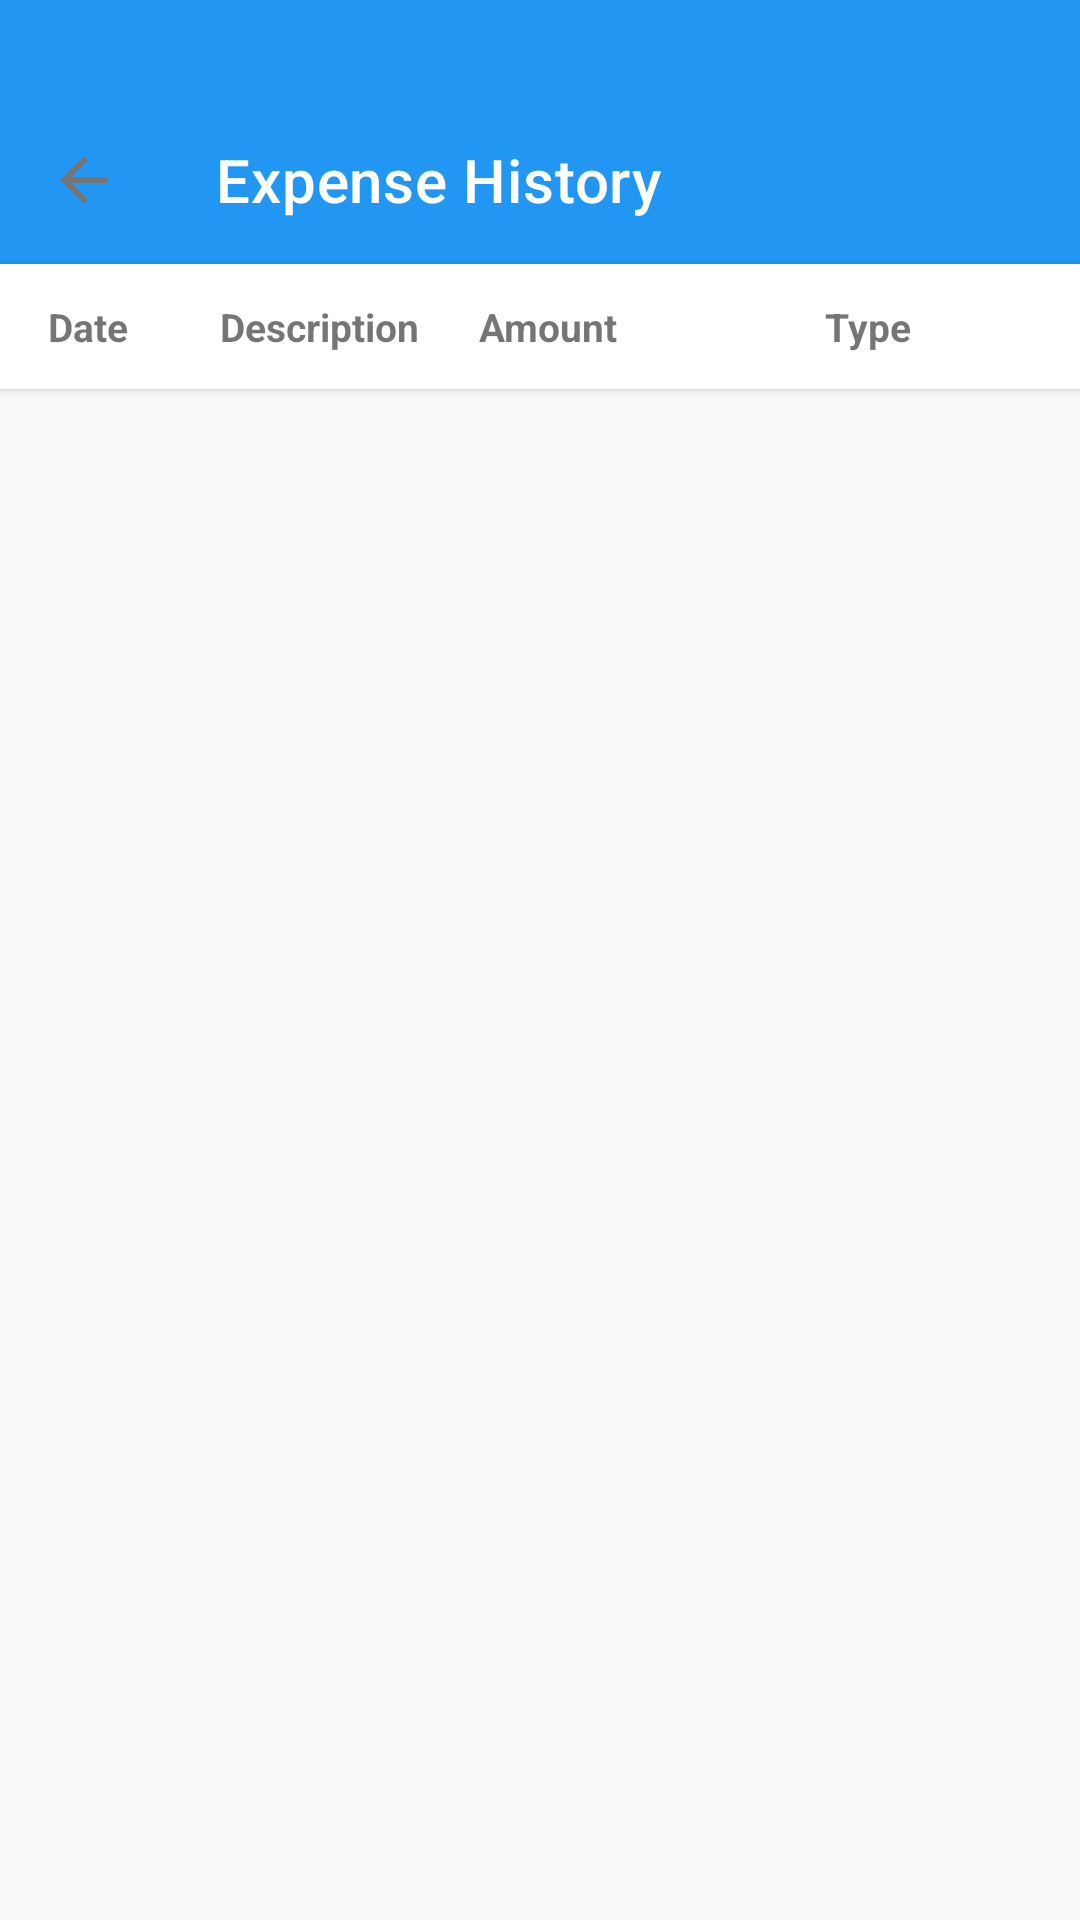

Android layout source for this screen:
<!-- AndroidManifest.xml: activity theme Theme.ExpenseTracker.NoActionBar -->
<!-- res/layout/activity_history.xml -->
<?xml version="1.0" encoding="utf-8"?>
<LinearLayout xmlns:android="http://schemas.android.com/apk/res/android"
    xmlns:app="http://schemas.android.com/apk/res-auto"
    android:layout_width="match_parent"
    android:layout_height="match_parent"
    android:orientation="vertical"
    android:background="?android:windowBackground">

    <com.google.android.material.appbar.AppBarLayout
        android:layout_width="match_parent"
        android:layout_height="wrap_content"
        android:paddingTop="32dp"
        android:background="?attr/colorPrimary">

        <androidx.appcompat.widget.Toolbar
            android:id="@+id/toolbar"
            android:layout_width="match_parent"
            android:layout_height="?attr/actionBarSize"
            android:background="?attr/colorPrimary"
            app:title="Expense History"
            app:titleTextColor="?attr/colorOnPrimary"
            app:navigationIconTint="?attr/colorOnPrimary"
            app:navigationIcon="?attr/homeAsUpIndicator" />
    </com.google.android.material.appbar.AppBarLayout>

    <LinearLayout
        android:layout_width="match_parent"
        android:layout_height="wrap_content"
        android:orientation="horizontal"
        android:paddingHorizontal="16dp"
        android:paddingVertical="12dp"
        android:background="?attr/colorSurface"
        android:elevation="2dp">
        <TextView android:layout_width="0dp" android:layout_height="wrap_content" android:layout_weight="1.0" android:text="Date" android:textStyle="bold" android:textSize="13sp" />
        <TextView android:layout_width="0dp" android:layout_height="wrap_content" android:layout_weight="1.5" android:text="Description" android:textStyle="bold" android:textSize="13sp" />
        <TextView android:layout_width="0dp" android:layout_height="wrap_content" android:layout_weight="1.3" android:text="Amount" android:textStyle="bold" android:textSize="13sp" />
        <TextView android:layout_width="0dp" android:layout_height="wrap_content" android:layout_weight="1.9" android:text="Type" android:textAlignment="center" android:textStyle="bold" android:textSize="13sp" />
    </LinearLayout>

    <androidx.recyclerview.widget.RecyclerView
        android:id="@+id/rvHistory"
        android:layout_width="match_parent"
        android:layout_height="match_parent"
        android:paddingHorizontal="8dp"
        android:clipToPadding="false" />

</LinearLayout>
<!-- resources referenced by this layout -->
<resources>
  <style name="Theme.ExpenseTracker.NoActionBar" parent="Theme.MaterialComponents.DayNight.NoActionBar">
          
          <item name="colorPrimary">#2196F3</item>
          <item name="colorPrimaryVariant">#1976D2</item>
          <item name="colorOnPrimary">@android:color/white</item>
          
          <item name="colorSecondary">#03DAC6</item>
          <item name="colorSecondaryVariant">#018786</item>
          <item name="colorOnSecondary">@android:color/black</item>
          
          <item name="android:statusBarColor">@android:color/transparent</item>
          <item name="android:windowTranslucentStatus">true</item>
          <item name="android:windowDrawsSystemBarBackgrounds">true</item>
          <item name="android:windowLayoutInDisplayCutoutMode" tools:targetApi="o_mr1">shortEdges</item>
  
          
          <item name="android:windowBackground">@color/background_light</item>
          <item name="colorSurface">@color/surface_light</item>
          <item name="colorOnSurface">@color/text_primary_light</item>
          <item name="android:textColorPrimary">@color/text_primary_light</item>
          <item name="android:textColorSecondary">@color/text_secondary_light</item>
      </style>
  <color name="background_light">#F8F9FA</color>
  <color name="surface_light">#FFFFFF</color>
  <color name="text_primary_light">#212121</color>
  <color name="text_secondary_light">#757575</color>
</resources>
